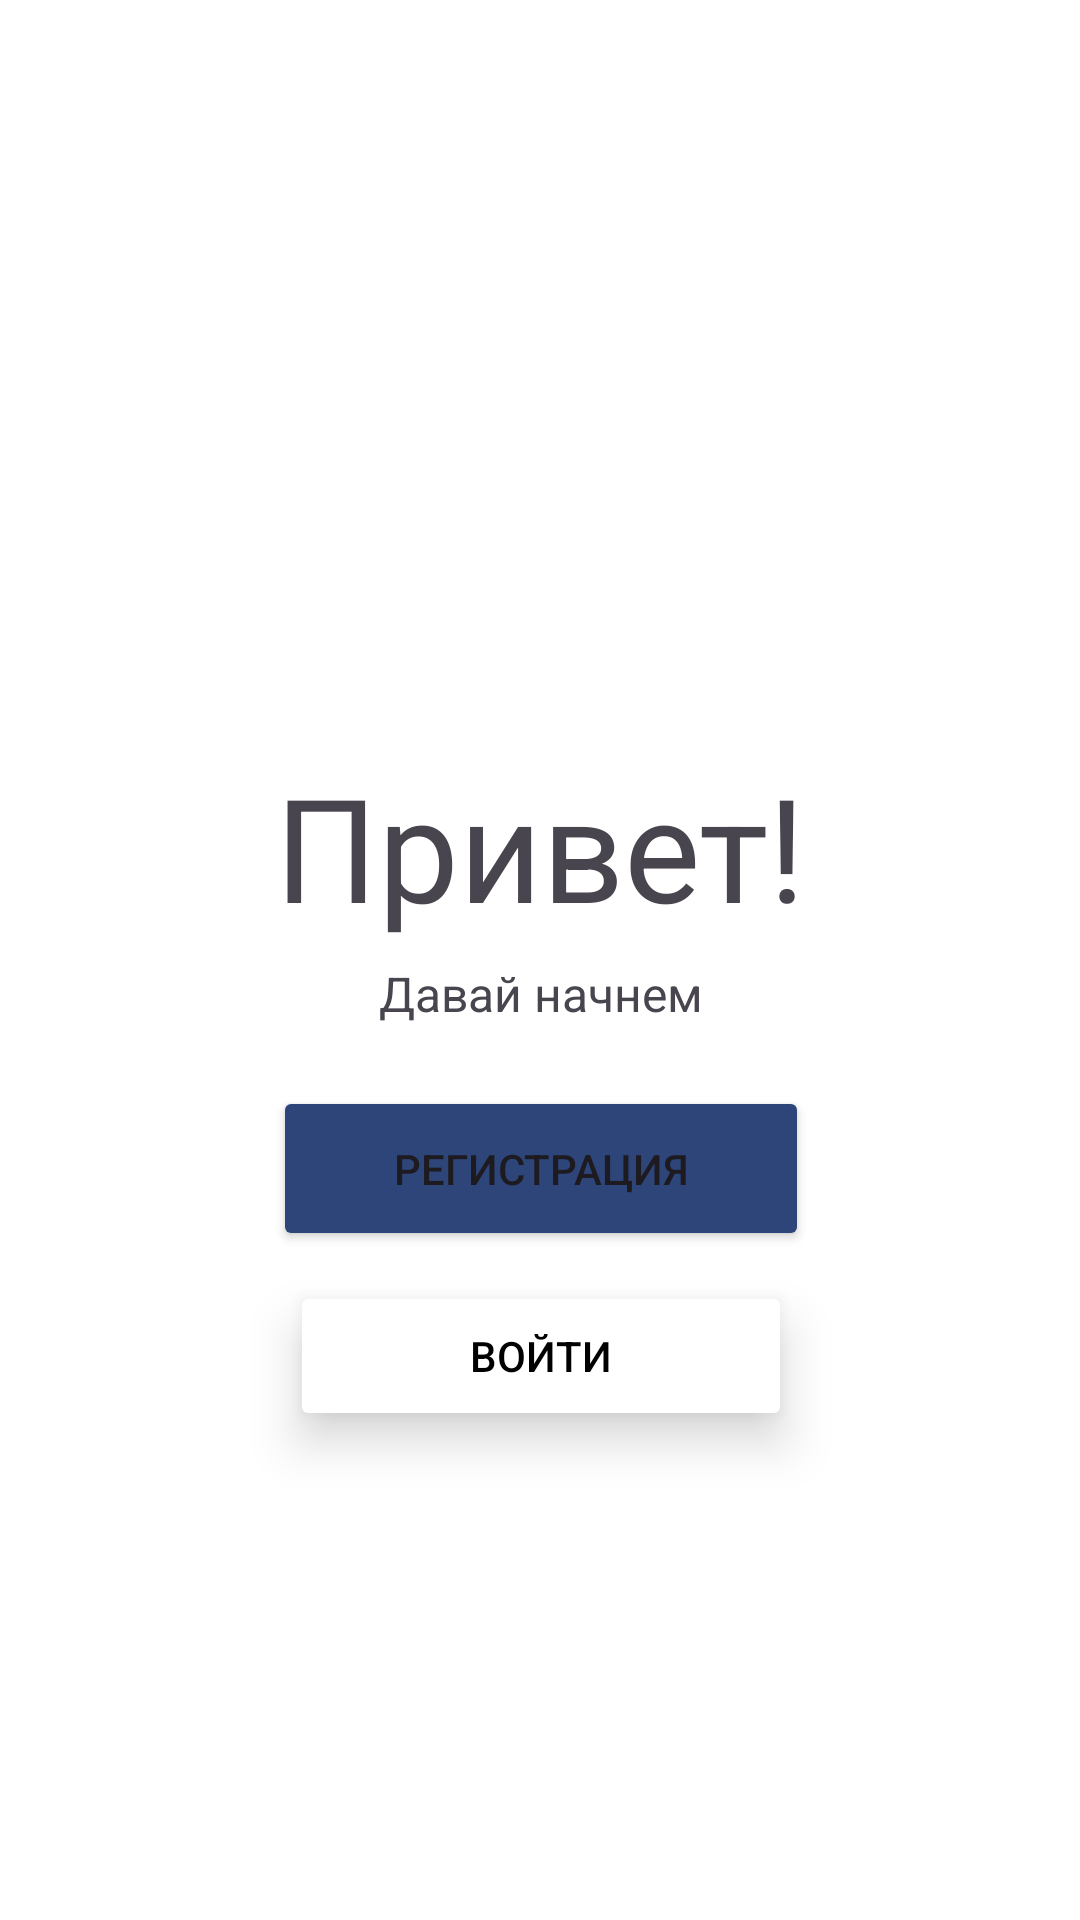

Android layout source for this screen:
<!-- AndroidManifest.xml: application theme Theme.Sportochka -->
<!-- res/layout/fragment_auth.xml -->
<?xml version="1.0" encoding="utf-8"?>
<androidx.constraintlayout.widget.ConstraintLayout xmlns:android="http://schemas.android.com/apk/res/android"
    xmlns:app="http://schemas.android.com/apk/res-auto"
    xmlns:tools="http://schemas.android.com/tools"
    android:layout_width="match_parent"
    android:layout_height="match_parent"
    tools:context=".AuthFragment">

    <TextView
        android:id="@+id/textView2"
        android:layout_width="wrap_content"
        android:layout_height="wrap_content"
        android:layout_marginTop="250dp"
        android:text="Привет!"
        android:textSize="48sp"
        app:layout_constraintEnd_toEndOf="parent"
        app:layout_constraintStart_toStartOf="parent"
        app:layout_constraintTop_toTopOf="parent" />

    <TextView
        android:id="@+id/textView3"
        android:layout_width="wrap_content"
        android:layout_height="wrap_content"
        android:layout_marginTop="6dp"
        android:text="Давай начнем"
        android:textSize="16sp"
        app:layout_constraintEnd_toEndOf="@+id/textView2"
        app:layout_constraintStart_toStartOf="@+id/textView2"
        app:layout_constraintTop_toBottomOf="@+id/textView2" />

    <Button
        android:id="@+id/bRegister"
        android:layout_width="wrap_content"
        android:layout_height="55dp"
        android:layout_marginTop="20dp"
        android:backgroundTint="@color/dark_blue"
        android:paddingHorizontal="40dp"
        android:text="Регистрация"
        app:cornerRadius="20dp"
        app:layout_constraintEnd_toEndOf="@+id/textView3"
        app:layout_constraintStart_toStartOf="@+id/textView3"
        app:layout_constraintTop_toBottomOf="@+id/textView3" />

    <Button
        android:id="@+id/bSignIn"
        android:layout_width="wrap_content"
        android:layout_height="50dp"
        android:layout_marginTop="10dp"
        android:backgroundTint="@color/white"
        android:elevation="10dp"
        android:paddingHorizontal="60dp"
        android:stateListAnimator="@null"
        android:text="Войти"
        android:textColor="@color/black"
        app:cornerRadius="15dp"
        app:layout_constraintEnd_toEndOf="@+id/bRegister"
        app:layout_constraintStart_toStartOf="@+id/bRegister"
        app:layout_constraintTop_toBottomOf="@+id/bRegister" />
</androidx.constraintlayout.widget.ConstraintLayout>
<!-- resources referenced by this layout -->
<resources>
  <color name="black">#FF000000</color>
  <color name="dark_blue">#2D4579</color>
  <color name="white">#FFFFFFFF</color>
  <style name="Theme.Sportochka" parent="Base.Theme.Sportochka" />
  <style name="Base.Theme.Sportochka" parent="Theme.Material3.DayNight.NoActionBar">
          
          
          <item name="android:windowFullscreen">true</item>
          <item name="android:windowBackground">@color/white</item>
          <item name="android:windowIsTranslucent">true</item>
      </style>
</resources>
